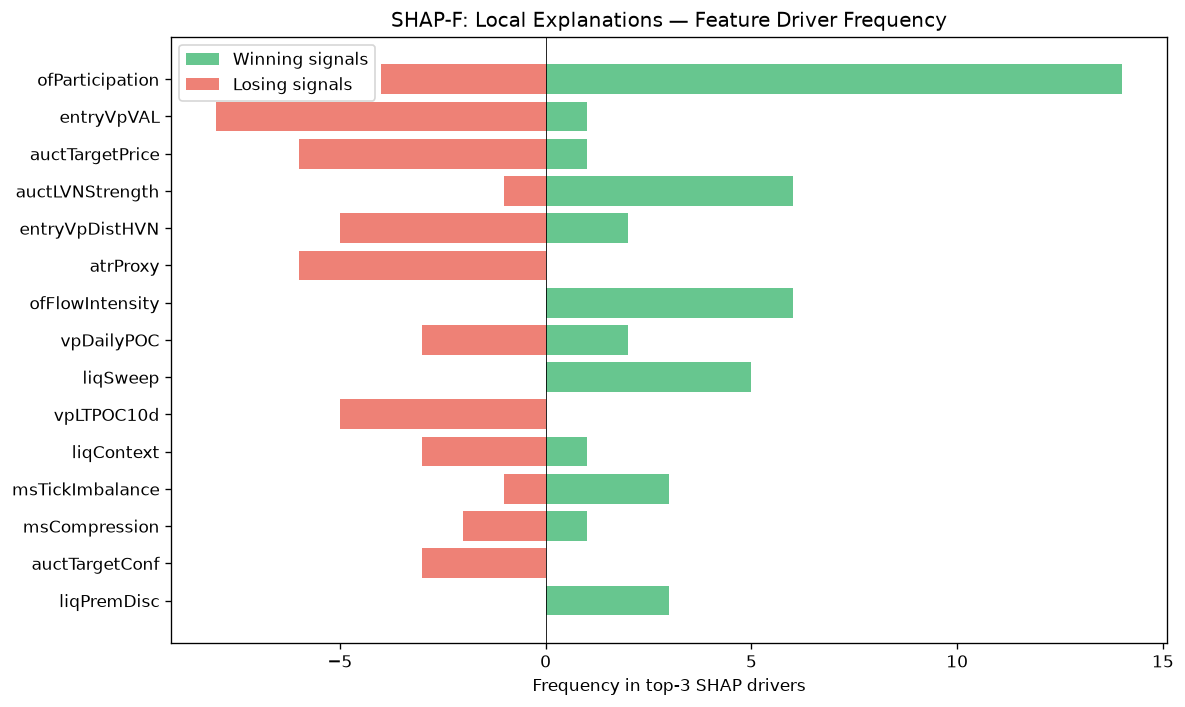

Values plotted in this chart, from the file beside it:
feature, win_top3_freq, lose_top3_freq, total_top3_freq, win_bias
ofParticipation, 14, 4, 18, 0.7778
entryVpVAL, 1, 8, 9, 0.1111
auctTargetPrice, 1, 6, 7, 0.1429
auctLVNStrength, 6, 1, 7, 0.8571
entryVpDistHVN, 2, 5, 7, 0.2857
atrProxy, 0, 6, 6, 0.0
ofFlowIntensity, 6, 0, 6, 1
vpDailyPOC, 2, 3, 5, 0.4
liqSweep, 5, 0, 5, 1
vpLTPOC10d, 0, 5, 5, 0.0
liqContext, 1, 3, 4, 0.25
msTickImbalance, 3, 1, 4, 0.75
msCompression, 1, 2, 3, 0.3333
auctTargetConf, 0, 3, 3, 0.0
liqPremDisc, 3, 0, 3, 1
msContext, 2, 0, 2, 1
vpLTMajorHVNPrice, 0, 2, 2, 0.0
profilerMigMean, 1, 1, 2, 0.5
vpDevPOCSlope, 2, 0, 2, 1
chochLevel, 0, 2, 2, 0.0
vpLTPOCAcceleration, 0, 2, 2, 0.0
smFVG, 0, 2, 2, 0.0
spreadToATR, 2, 0, 2, 1
vpLTPOC60d, 1, 0, 1, 1
liqStopCluster, 1, 0, 1, 1
profilerBalMean, 1, 0, 1, 1
auctDistLVN, 0, 1, 1, 0.0
msSpreadScore, 0, 1, 1, 0.0
auctAcceptance, 0, 1, 1, 0.0
vpBestHVN, 1, 0, 1, 1
vpCompPOC, 0, 1, 1, 0.0
auctExpMoveATR, 1, 0, 1, 1
entryVpVAH, 1, 0, 1, 1
bosQuality, 1, 0, 1, 1
auctDistHVN, 1, 0, 1, 1
